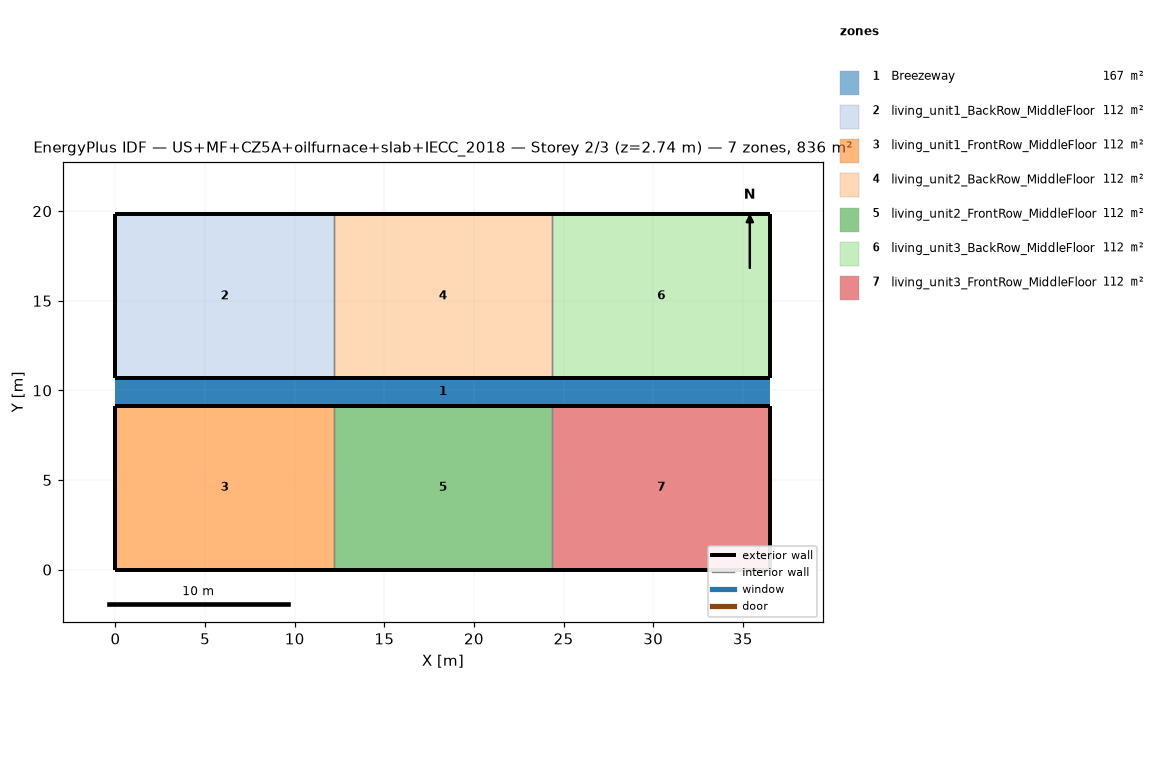
=== STOREY PLAN SPEC (per zone: floor XY polygon, exterior-wall plan segments, windows/doors) ===
zone 1: Breezeway  (167.0 m²)
  floor: (36.54, 9.16) (0.00, 9.16) (0.00, 10.68) (36.54, 10.68)
  floor: (36.54, 9.16) (0.00, 9.16) (0.00, 10.68) (36.54, 10.68)
  floor: (36.54, 9.16) (0.00, 9.16) (0.00, 10.68) (36.54, 10.68)
zone 2: living_unit1_BackRow_MiddleFloor  (111.5 m²)
  floor: (12.18, 10.68) (0.00, 10.68) (0.00, 19.84) (12.18, 19.84)
  exterior wall: (0.00, 10.68) – (12.18, 10.68)  [12.2 m]
  exterior wall: (12.18, 19.84) – (0.00, 19.84)  [12.2 m]
  exterior wall: (0.00, 19.84) – (0.00, 10.68)  [9.2 m]
  interior walls: 1
zone 3: living_unit1_FrontRow_MiddleFloor  (111.5 m²)
  floor: (12.18, 0.00) (0.00, 0.00) (0.00, 9.16) (12.18, 9.16)
  exterior wall: (0.00, 0.00) – (12.18, 0.00)  [12.2 m]
  exterior wall: (12.18, 9.16) – (0.00, 9.16)  [12.2 m]
  exterior wall: (0.00, 9.16) – (0.00, 0.00)  [9.2 m]
  interior walls: 1
zone 4: living_unit2_BackRow_MiddleFloor  (111.5 m²)
  floor: (24.36, 10.68) (12.18, 10.68) (12.18, 19.84) (24.36, 19.84)
  exterior wall: (12.18, 10.68) – (24.36, 10.68)  [12.2 m]
  exterior wall: (24.36, 19.84) – (12.18, 19.84)  [12.2 m]
  interior walls: 2
zone 5: living_unit2_FrontRow_MiddleFloor  (111.5 m²)
  floor: (24.36, 0.00) (12.18, 0.00) (12.18, 9.16) (24.36, 9.16)
  exterior wall: (12.18, 0.00) – (24.36, 0.00)  [12.2 m]
  exterior wall: (24.36, 9.16) – (12.18, 9.16)  [12.2 m]
  interior walls: 2
zone 6: living_unit3_BackRow_MiddleFloor  (111.5 m²)
  floor: (36.54, 10.68) (24.36, 10.68) (24.36, 19.84) (36.54, 19.84)
  exterior wall: (24.36, 10.68) – (36.54, 10.68)  [12.2 m]
  exterior wall: (36.54, 10.68) – (36.54, 19.84)  [9.2 m]
  exterior wall: (36.54, 19.84) – (24.36, 19.84)  [12.2 m]
  interior walls: 1
zone 7: living_unit3_FrontRow_MiddleFloor  (111.5 m²)
  floor: (36.54, 0.00) (24.36, 0.00) (24.36, 9.16) (36.54, 9.16)
  exterior wall: (24.36, 0.00) – (36.54, 0.00)  [12.2 m]
  exterior wall: (36.54, 0.00) – (36.54, 9.16)  [9.2 m]
  exterior wall: (36.54, 9.16) – (24.36, 9.16)  [12.2 m]
  interior walls: 1

=== DERIVED (storey summary) ===
Building: US+MF+CZ5A+oilfurnace+slab+IECC_2018
Storey: 2 of 3  (floor level z = 2.74 m)
Storey gross floor area: 836.2 m²
Zones on this storey: 7
  - Breezeway: floor 167.0 m²
  - living_unit1_BackRow_MiddleFloor: floor 111.5 m²; exterior wall 33.5 m (86.9 m²); WWR 0.0%
  - living_unit1_FrontRow_MiddleFloor: floor 111.5 m²; exterior wall 33.5 m (86.9 m²); WWR 0.0%
  - living_unit2_BackRow_MiddleFloor: floor 111.5 m²; exterior wall 24.4 m (63.1 m²); WWR 0.0%
  - living_unit2_FrontRow_MiddleFloor: floor 111.5 m²; exterior wall 24.4 m (63.1 m²); WWR 0.0%
  - living_unit3_BackRow_MiddleFloor: floor 111.5 m²; exterior wall 33.5 m (86.9 m²); WWR 0.0%
  - living_unit3_FrontRow_MiddleFloor: floor 111.5 m²; exterior wall 33.5 m (86.9 m²); WWR 0.0%
Zone adjacency (shared interzone walls):
  - living_unit1_BackRow_MiddleFloor ↔ living_unit2_BackRow_MiddleFloor
  - living_unit1_FrontRow_MiddleFloor ↔ living_unit2_FrontRow_MiddleFloor
  - living_unit2_BackRow_MiddleFloor ↔ living_unit3_BackRow_MiddleFloor
  - living_unit2_FrontRow_MiddleFloor ↔ living_unit3_FrontRow_MiddleFloor